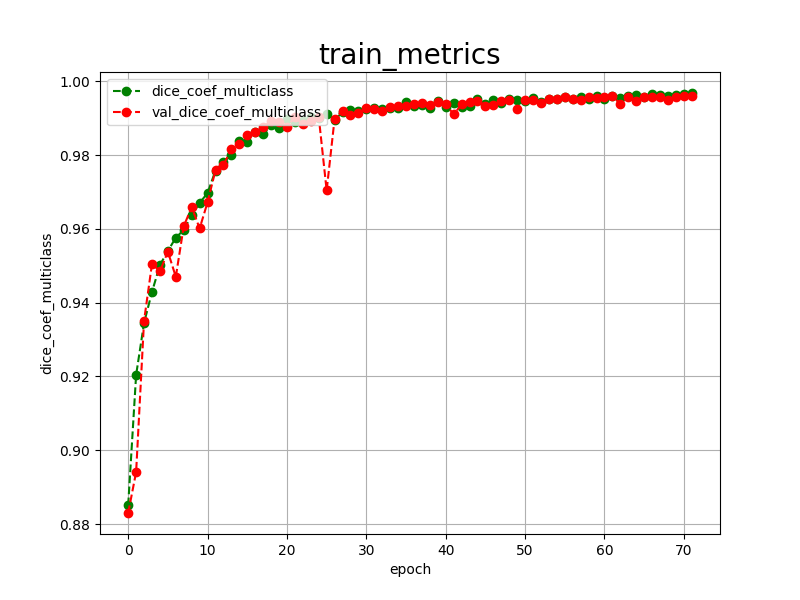

The table this chart was drawn from, first rows:
epoch, dice_coef_multiclass, val_dice_coef_multiclass, 
0, 0.8851, 0.8830
1, 0.9204, 0.8941
2, 0.9345, 0.9351
3, 0.9429, 0.9505
4, 0.9502, 0.9485
5, 0.9540, 0.9538
6, 0.9576, 0.9470
7, 0.9597, 0.9607
8, 0.9637, 0.9659
9, 0.9670, 0.9601
10, 0.9697, 0.9672
11, 0.9758, 0.9759
12, 0.9781, 0.9773
13, 0.9800, 0.9816
14, 0.9838, 0.9831
15, 0.9836, 0.9854
16, 0.9863, 0.9861
17, 0.9856, 0.9877
18, 0.9880, 0.9891
19, 0.9873, 0.9889
20, 0.9898, 0.9877
21, 0.9889, 0.9903
22, 0.9893, 0.9883
23, 0.9904, 0.9891
24, 0.9899, 0.9904
25, 0.9912, 0.9704
26, 0.9895, 0.9898
27, 0.9916, 0.9920
28, 0.9921, 0.9909
29, 0.9920, 0.9914
30, 0.9925, 0.9927
31, 0.9928, 0.9926
32, 0.9924, 0.9918
33, 0.9928, 0.9929
34, 0.9927, 0.9934
35, 0.9944, 0.9934
36, 0.9932, 0.9937
37, 0.9935, 0.9941
38, 0.9928, 0.9935
39, 0.9947, 0.9944
40, 0.9929, 0.9938
41, 0.9941, 0.9910
42, 0.9929, 0.9937
43, 0.9933, 0.9943
44, 0.9951, 0.9947
45, 0.9937, 0.9934
46, 0.9950, 0.9935
47, 0.9942, 0.9945
48, 0.9951, 0.9949
49, 0.9948, 0.9925
50, 0.9947, 0.9948
51, 0.9954, 0.9949
52, 0.9944, 0.9942
53, 0.9951, 0.9953
54, 0.9952, 0.9953
55, 0.9957, 0.9957
56, 0.9951, 0.9952
57, 0.9958, 0.9948
58, 0.9952, 0.9957
59, 0.9960, 0.9954
... 12 more rows
